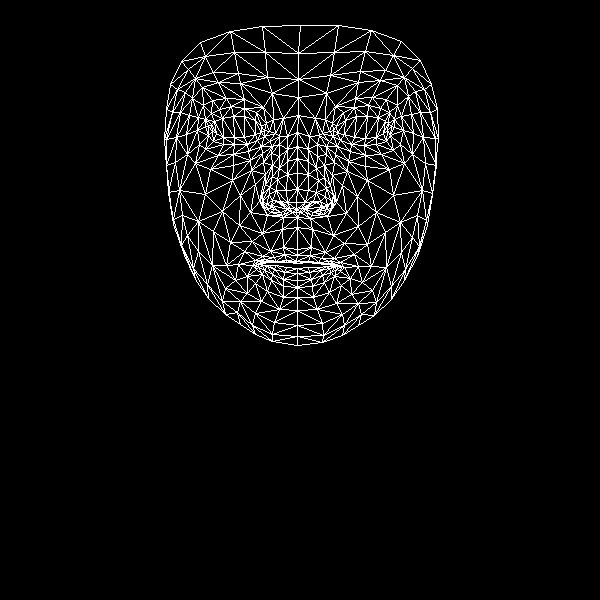

Values plotted in this chart, from the file beside it:
, x, y
0, 297, 249
1, 296, 202
2, 297, 217
3, 287, 161
4, 297, 189
5, 297, 173
6, 297, 132
7, 212, 131
8, 298, 97
9, 298, 79
10, 300, 25
11, 297, 255
12, 296, 261
13, 297, 263
14, 297, 268
15, 297, 273
16, 297, 280
17, 297, 287
18, 297, 297
19, 296, 209
20, 287, 209
21, 170, 84
22, 247, 144
23, 234, 144
24, 223, 144
25, 208, 135
26, 257, 140
27, 231, 106
28, 244, 108
29, 219, 109
30, 211, 113
31, 199, 144
32, 255, 313
33, 208, 126
34, 166, 139
35, 186, 134
36, 240, 195
37, 283, 247
38, 286, 260
39, 270, 251
40, 262, 256
41, 276, 261
42, 269, 262
43, 247, 276
44, 287, 202
45, 286, 190
46, 192, 98
47, 263, 162
48, 262, 201
49, 262, 194
50, 205, 194
51, 287, 174
52, 218, 82
53, 202, 87
54, 181, 61
55, 272, 93
56, 256, 112
57, 238, 264
58, 184, 255
59, 272, 207
... 408 more rows
